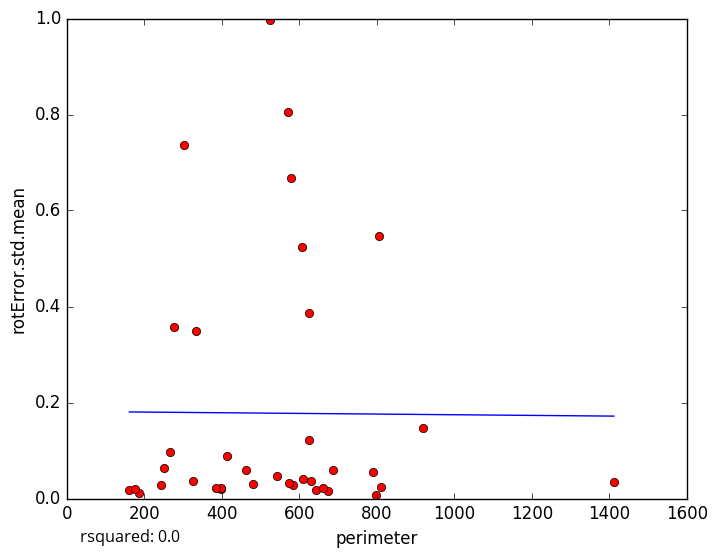

Values plotted in this chart, from the file beside it:
perimeter, rotError.std.mean
582.4, 0.02798
574.4, 0.03204
642.5, 0.01784
396.7, 0.01999
398.1, 0.0216
629.8, 0.03689
325.2, 0.036
161.5, 0.01772
607.4, 0.5247
624, 0.3857
413.6, 0.08834
479.6, 0.02983
383.7, 0.02242
673.4, 0.01481
798.4, 0.008167
186.4, 0.01243
610, 0.04137
661.9, 0.02285
243.2, 0.02822
625.5, 0.1227
175.2, 0.02027
810.7, 0.02307
791.2, 0.05562
569.5, 0.805
301.7, 0.7367
333.3, 0.3487
251.5, 0.06363
266.9, 0.09598
277.3, 0.3575
542.2, 0.04727
523.5, 0.9976
462.2, 0.05867
804.8, 0.5463
577.7, 0.6686
919.4, 0.1473
687, 0.05919
1412, 0.0334
5-Fold RMSE:, 0.1953, 0.178, 0.271, 0.3695, 0.3695
Average 5-Fold RMSE:, 0.2684
5-Fold rsquared:, -0.06165, -0.1157, -58.44, -0.02687, -0.02687
Average 5-Fold rsquared:, -11.75
